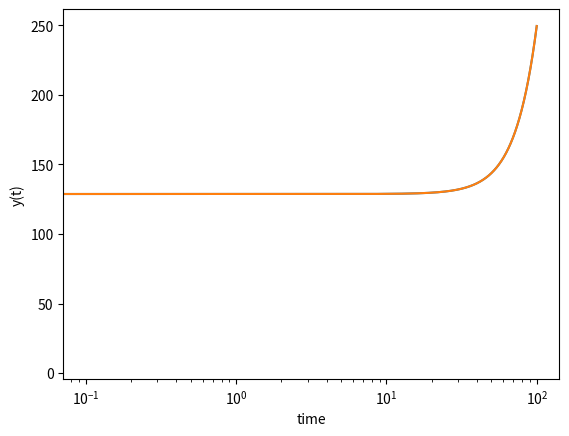

Python code for this plot:
import numpy as np
from scipy.integrate import solve_ivp
import matplotlib.pyplot as plt

#mi ecuacion es dM/dt = dot M_b + dot M_ac

# function that returns dy/dt
def model(M,t):
    
    pi = 3.14
    A = 5/2
    G = 6.67
    c = 300
    rho = 7
    P = 9
    
    dot_M_ac = 4*pi*A*G**2*c**(-5)*M**2*(c**2*rho-P)
    
    dMdt = dot_M_ac
    return dMdt

# initial condition
y0 = 8

# time points
t = np.linspace(-100, 100, 1000)

# solve ODE
sol = solve_ivp(model, [t[0], t[-1]], [y0], method='RK45', t_eval=t)

t = sol.t
y = sol.y[0]

# plot results
plt.plot(t,y)
plt.xlabel('time')
plt.ylabel('y(t)')
plt.xscale('log')
#plt.yscale('log')
plt.show()

#%% 

import numpy as np
from scipy.integrate import solve_ivp
import matplotlib.pyplot as plt

#mi ecuacion es dM/dt = dot M_b + dot M_ac

# function that returns dy/dt
def model(M,t):
    
    pi = 3.14
    A = 5/2
    G = 6.67
    c = 300
    rho = 7
    P = 9
    
    dot_M_ac = 4*pi*A*G**2*c**(-5)*M**2*(c**2*rho-P)
    
    dMdt = dot_M_ac
    return dMdt

# initial condition
y0 = 8

# time points
t = np.linspace(-100, 100, 1000)

# solve ODE
sol = solve_ivp(model, [t[0], t[-1]], [y0], method='RK45', t_eval=t)

t = sol.t
y = sol.y[0]

# plot results
plt.plot(t,y)
plt.xlabel('time')
plt.ylabel('y(t)')
plt.xscale('log')
#plt.yscale('log')
plt.show()
